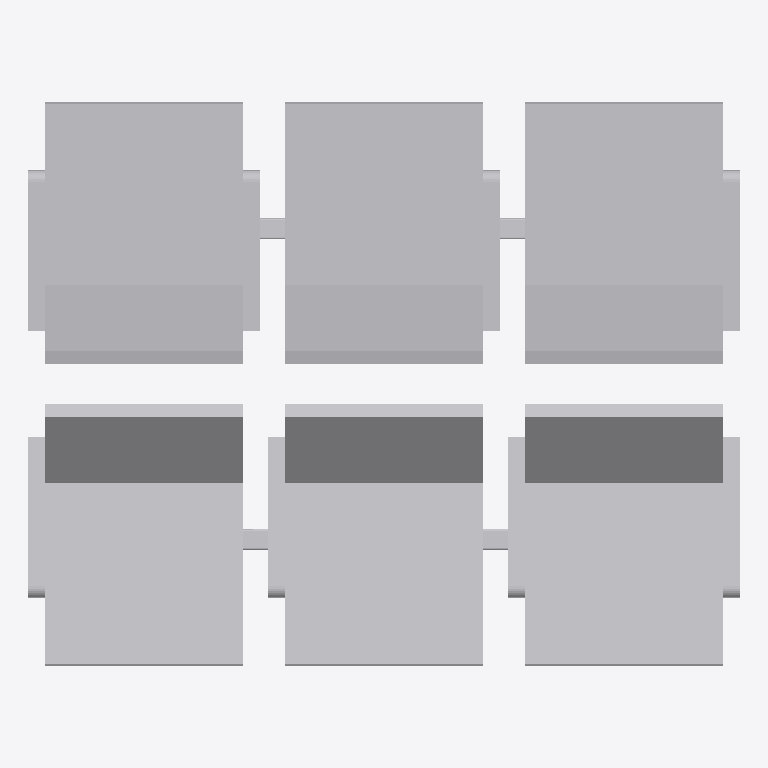
Plan cut of the same IFC building model at storey 'Ebene 0' (level 0.00 m, cut at 1.40 m), seen from above with north up, elements coloured by IFC class: 1 other element (light grey). No cut surface shows.
Extent 1.7 m × 1.4 m × 1.0 m (x, y, z). Storeys (1): Ebene 0 at 0.00 m. Elements (1): 1 IfcBuildingElementProxy.

HEADER;
FILE_DESCRIPTION(('ViewDefinition [CoordinationView_V2.0]','ExchangeRequirement []'),'2;1');
FILE_NAME('','2024-05-07T10:22:15',(''),(''),'ODA IFC SDK 22.6','22.1.1.516 - Exporter 22.1.1.516 - Default UI','');
FILE_SCHEMA(('IFC4'));
ENDSEC;
DATA;
#93=IFCPROJECT('3JkdSrIPPFBg8WI9Yiw3Uw',#20,'',$,$,'','',(#86),#83);
#105=IFCSITE('3JkdSrIPPFBg8WI9Yiw3Uu',#20,'Default',$,$,#104,$,$,.ELEMENT.,(42,24,53,508911),(-71,-15,-29,-58837),0.0,$,$);
#95=IFCBUILDING('3JkdSrIPPFBg8WI9Yiw3Ux',#20,'',$,$,#16,$,'',.ELEMENT.,$,$,#94);
#98=IFCBUILDINGSTOREY('3JkdSrIPPFBg8WI9XJ5yzH',#20,'Ebene 0',$,'Ebene:Ebene 1',#97,$,'Ebene 0',.ELEMENT.,0.0);
#2188=IFCBUILDINGELEMENTPROXY('1i6pAm_OnA7es5OO9i1h8i',#20,'DB_Sitzbank_Sedeo_Drahtgitter_3+3er_fest:DB_Sitzbank_Sedeo_Drahtgitter_3+3er_fest:5129',$,'DB_Sitzbank_Sedeo_Drahtgitter_3+3er_fest:DB_Sitzbank_Sedeo_Drahtgitter_3+3er_fest',#2187,#2184,'5129',.NOTDEFINED.);
ENDSEC;
